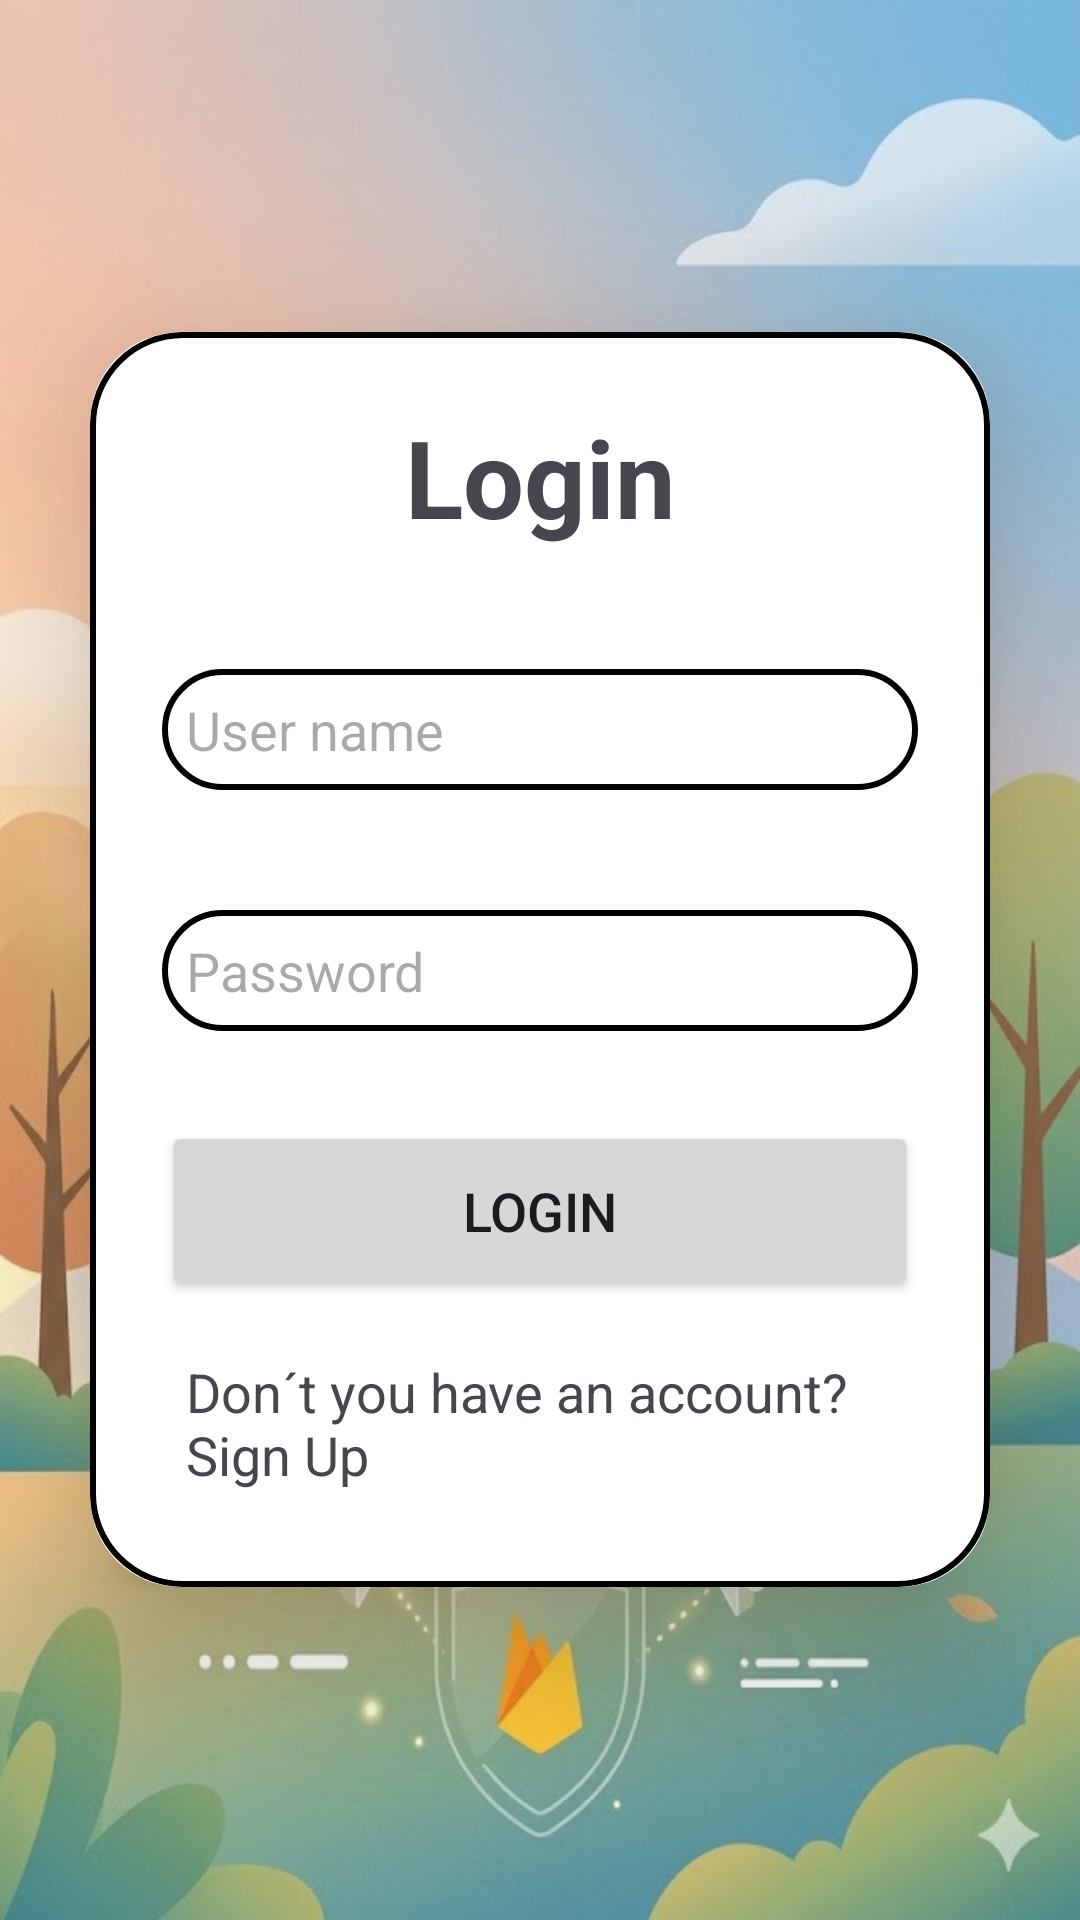

Produce the Android XML layout that renders to this screen, including the resource entries it uses.
<!-- AndroidManifest.xml: application theme Theme.WibuChat100 -->
<!-- res/layout/activity_login.xml -->
<?xml version="1.0" encoding="utf-8"?>
<LinearLayout xmlns:android="http://schemas.android.com/apk/res/android"
    xmlns:app="http://schemas.android.com/apk/res-auto"
    xmlns:tools="http://schemas.android.com/tools"
    android:id="@+id/main"
    android:layout_width="match_parent"
    android:layout_height="match_parent"
    android:orientation="vertical"
    android:gravity="center"
    android:background="@drawable/imagen_login"
    tools:context=".LoginActivity">

    <androidx.cardview.widget.CardView
        android:layout_width="match_parent"
        android:layout_height="wrap_content"
        android:layout_margin="30dp"
        app:cardCornerRadius="30dp"
        app:cardElevation="30dp">

        <LinearLayout
            android:layout_width="match_parent"
            android:layout_height="match_parent"
            android:orientation="vertical"
            android:layout_gravity="center_horizontal"
            android:padding="24dp"
            android:background="@drawable/border_pantalla">

            <TextView
                android:layout_width="match_parent"
                android:layout_height="wrap_content"
                android:text="Login"
                android:textSize="36sp"
                android:textAlignment="center"
                android:textStyle="bold"/>
            <EditText
                android:layout_width="match_parent"
                android:layout_height="wrap_content"
                android:id="@+id/LoginUsername"
                android:background="@drawable/border_pantalla"
                android:layout_marginTop="40dp"
                android:padding="8dp"
                android:hint="User name"
                />

            <EditText
                android:layout_width="match_parent"
                android:layout_height="wrap_content"
                android:id="@+id/LoginPassword"
                android:background="@drawable/border_pantalla"
                android:layout_marginTop="40dp"
                android:padding="8dp"
                android:hint="Password"
                />
            <Button
                android:layout_width="match_parent"
                android:layout_height="60dp"
                android:text="Login"
                android:textSize="18sp"
                android:layout_marginTop="30dp"
                android:id="@+id/login_button"
                />
            <TextView
                android:layout_width="wrap_content"
                android:layout_height="wrap_content"
                android:id="@+id/loginRedirectTet"
                android:text="Don´t you have an account? Sign Up"
                android:layout_gravity="center"
                android:padding="8dp"
                android:layout_marginTop="10dp"
                android:textSize="18sp"
                />

        </LinearLayout>


    </androidx.cardview.widget.CardView>



</LinearLayout>
<!-- resources referenced by this layout -->
<resources>
  <!-- drawable border_pantalla (drawable) -->
  <?xml version="1.0" encoding="utf-8"?>
  <shape xmlns:android="http://schemas.android.com/apk/res/android"
      android:shape="rectangle">
  
      <stroke
          android:width="2dp"/>
      <corners
          android:radius="30dp"/>
  
  </shape>
  <!-- drawable imagen_login: jpg bitmap (drawable, 56723 bytes) -->
  <style name="Theme.WibuChat100" parent="Base.Theme.WibuChat100" />
  <style name="Base.Theme.WibuChat100" parent="Theme.Material3.DayNight.NoActionBar">
          
          
      </style>
</resources>
